The GitHub repository pvarna/DL contains a labelled image folder "DATA" with 15 categories: beige, black, blue, brown, gold, green, grey, orange, pink, purple, red, silver, tan, white, yellow. Examples follow, each with its label.

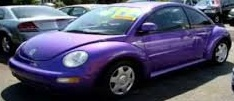
Label: purple

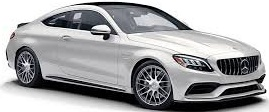
Label: white

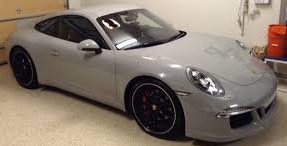
Label: grey

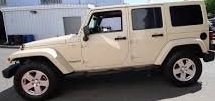
Label: tan

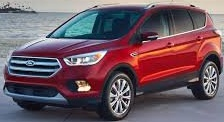
Label: red

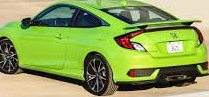
Label: green
